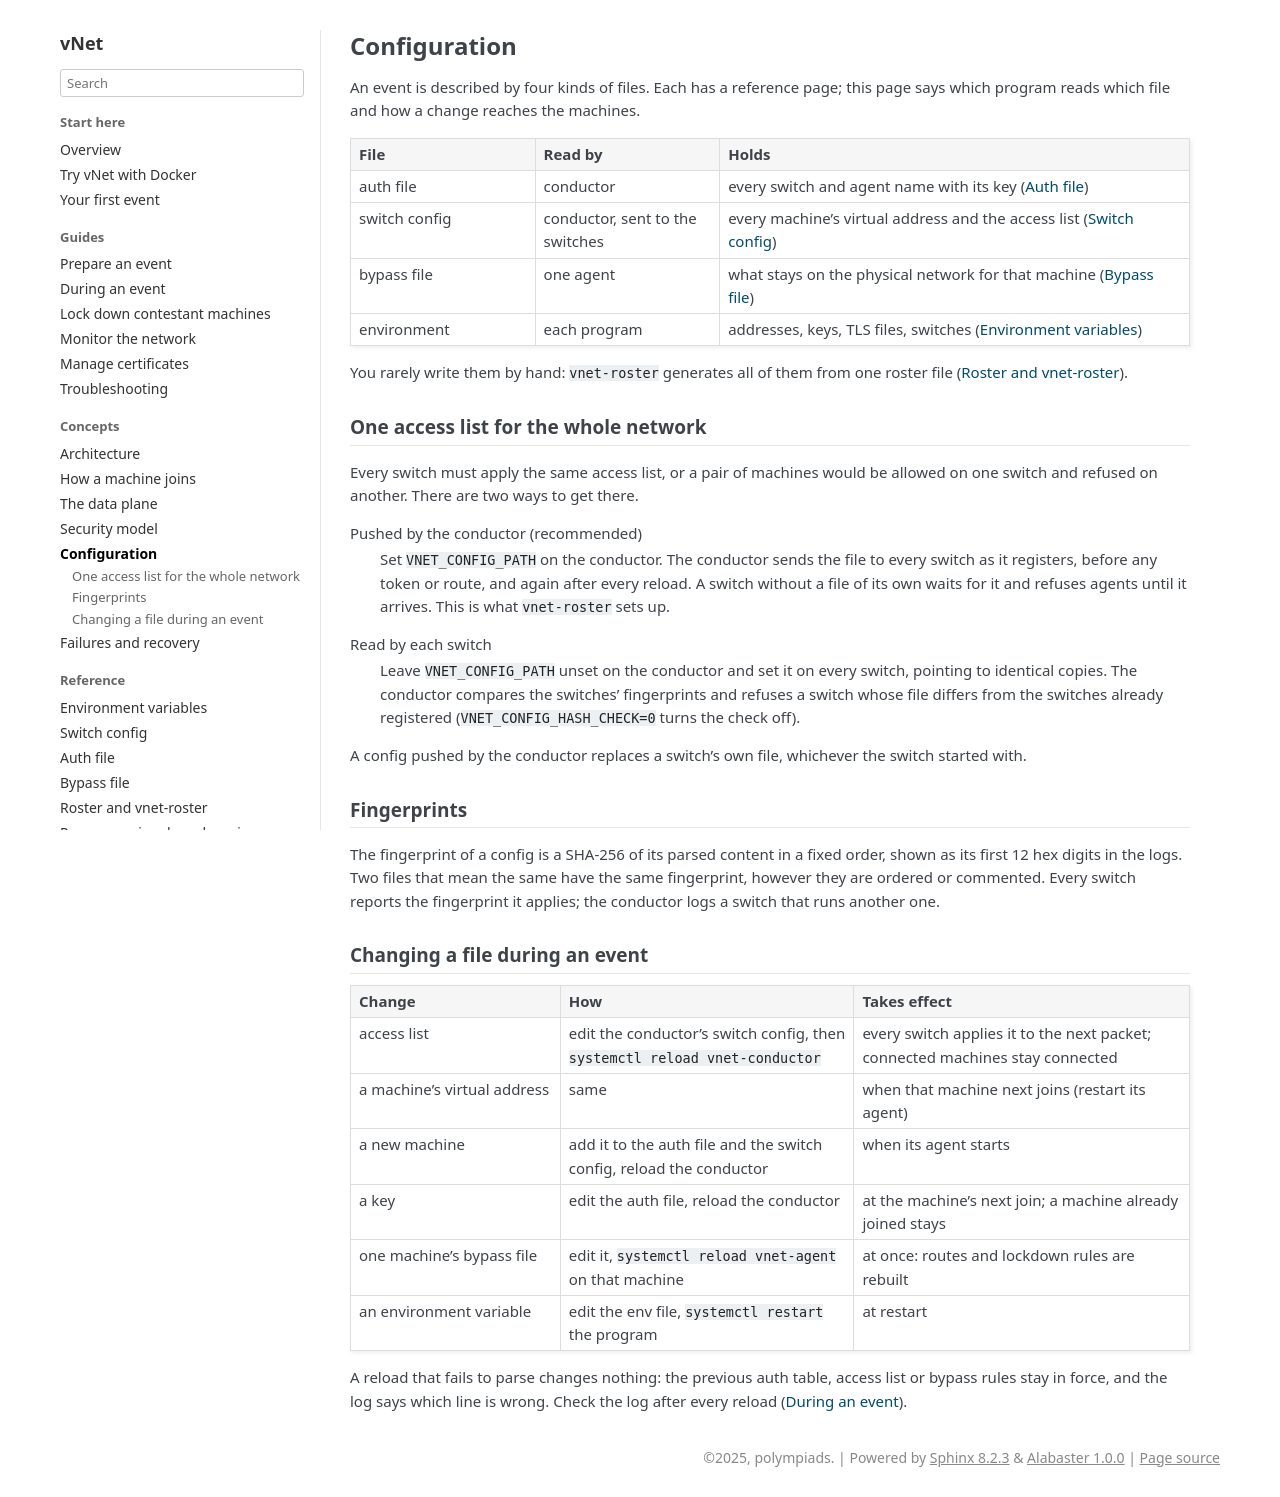

repository: polympiads/vNet · page: concepts/configuration.html · generator: sphinx

Configuration
=============

An event is described by four kinds of files. Each has a reference page;
this page says which program reads which file and how a change reaches the
machines.

.. list-table::
   :header-rows: 1
   :widths: 22 22 56

   * - File
     - Read by
     - Holds
   * - auth file
     - conductor
     - every switch and agent name with its key
       (:doc:`../reference/auth-file`)
   * - switch config
     - conductor, sent to the switches
     - every machine's virtual address and the access list
       (:doc:`../reference/switch-config`)
   * - bypass file
     - one agent
     - what stays on the physical network for that machine
       (:doc:`../reference/bypass-file`)
   * - environment
     - each program
     - addresses, keys, TLS files, switches
       (:doc:`../reference/environment`)

You rarely write them by hand: ``vnet-roster`` generates all of them from
one roster file (:doc:`../reference/roster`).

One access list for the whole network
-------------------------------------

Every switch must apply the same access list, or a pair of machines would
be allowed on one switch and refused on another. There are two ways to get
there.

Pushed by the conductor (recommended)
   Set ``VNET_CONFIG_PATH`` on the conductor. The conductor sends the file
   to every switch as it registers, before any token or route, and again
   after every reload. A switch without a file of its own waits for it and
   refuses agents until it arrives. This is what ``vnet-roster`` sets up.

Read by each switch
   Leave ``VNET_CONFIG_PATH`` unset on the conductor and set it on every
   switch, pointing to identical copies. The conductor compares the
   switches' fingerprints and refuses a switch whose file differs from the
   switches already registered (``VNET_CONFIG_HASH_CHECK=0`` turns the
   check off).

A config pushed by the conductor replaces a switch's own file, whichever
the switch started with.

Fingerprints
------------

The fingerprint of a config is a SHA-256 of its parsed content in a fixed
order, shown as its first 12 hex digits in the logs. Two files that mean
the same have the same fingerprint, however they are ordered or commented.
Every switch reports the fingerprint it applies; the conductor logs a
switch that runs another one.

Changing a file during an event
-------------------------------

.. list-table::
   :header-rows: 1
   :widths: 25 35 40

   * - Change
     - How
     - Takes effect
   * - access list
     - edit the conductor's switch config, then
       ``systemctl reload vnet-conductor``
     - every switch applies it to the next packet; connected machines stay
       connected
   * - a machine's virtual address
     - same
     - when that machine next joins (restart its agent)
   * - a new machine
     - add it to the auth file and the switch config, reload the conductor
     - when its agent starts
   * - a key
     - edit the auth file, reload the conductor
     - at the machine's next join; a machine already joined stays
   * - one machine's bypass file
     - edit it, ``systemctl reload vnet-agent`` on that machine
     - at once: routes and lockdown rules are rebuilt
   * - an environment variable
     - edit the env file, ``systemctl restart`` the program
     - at restart

A reload that fails to parse changes nothing: the previous auth table,
access list or bypass rules stay in force, and the log says which line is
wrong. Check the log after every reload
(:doc:`../guides/during-event`).
